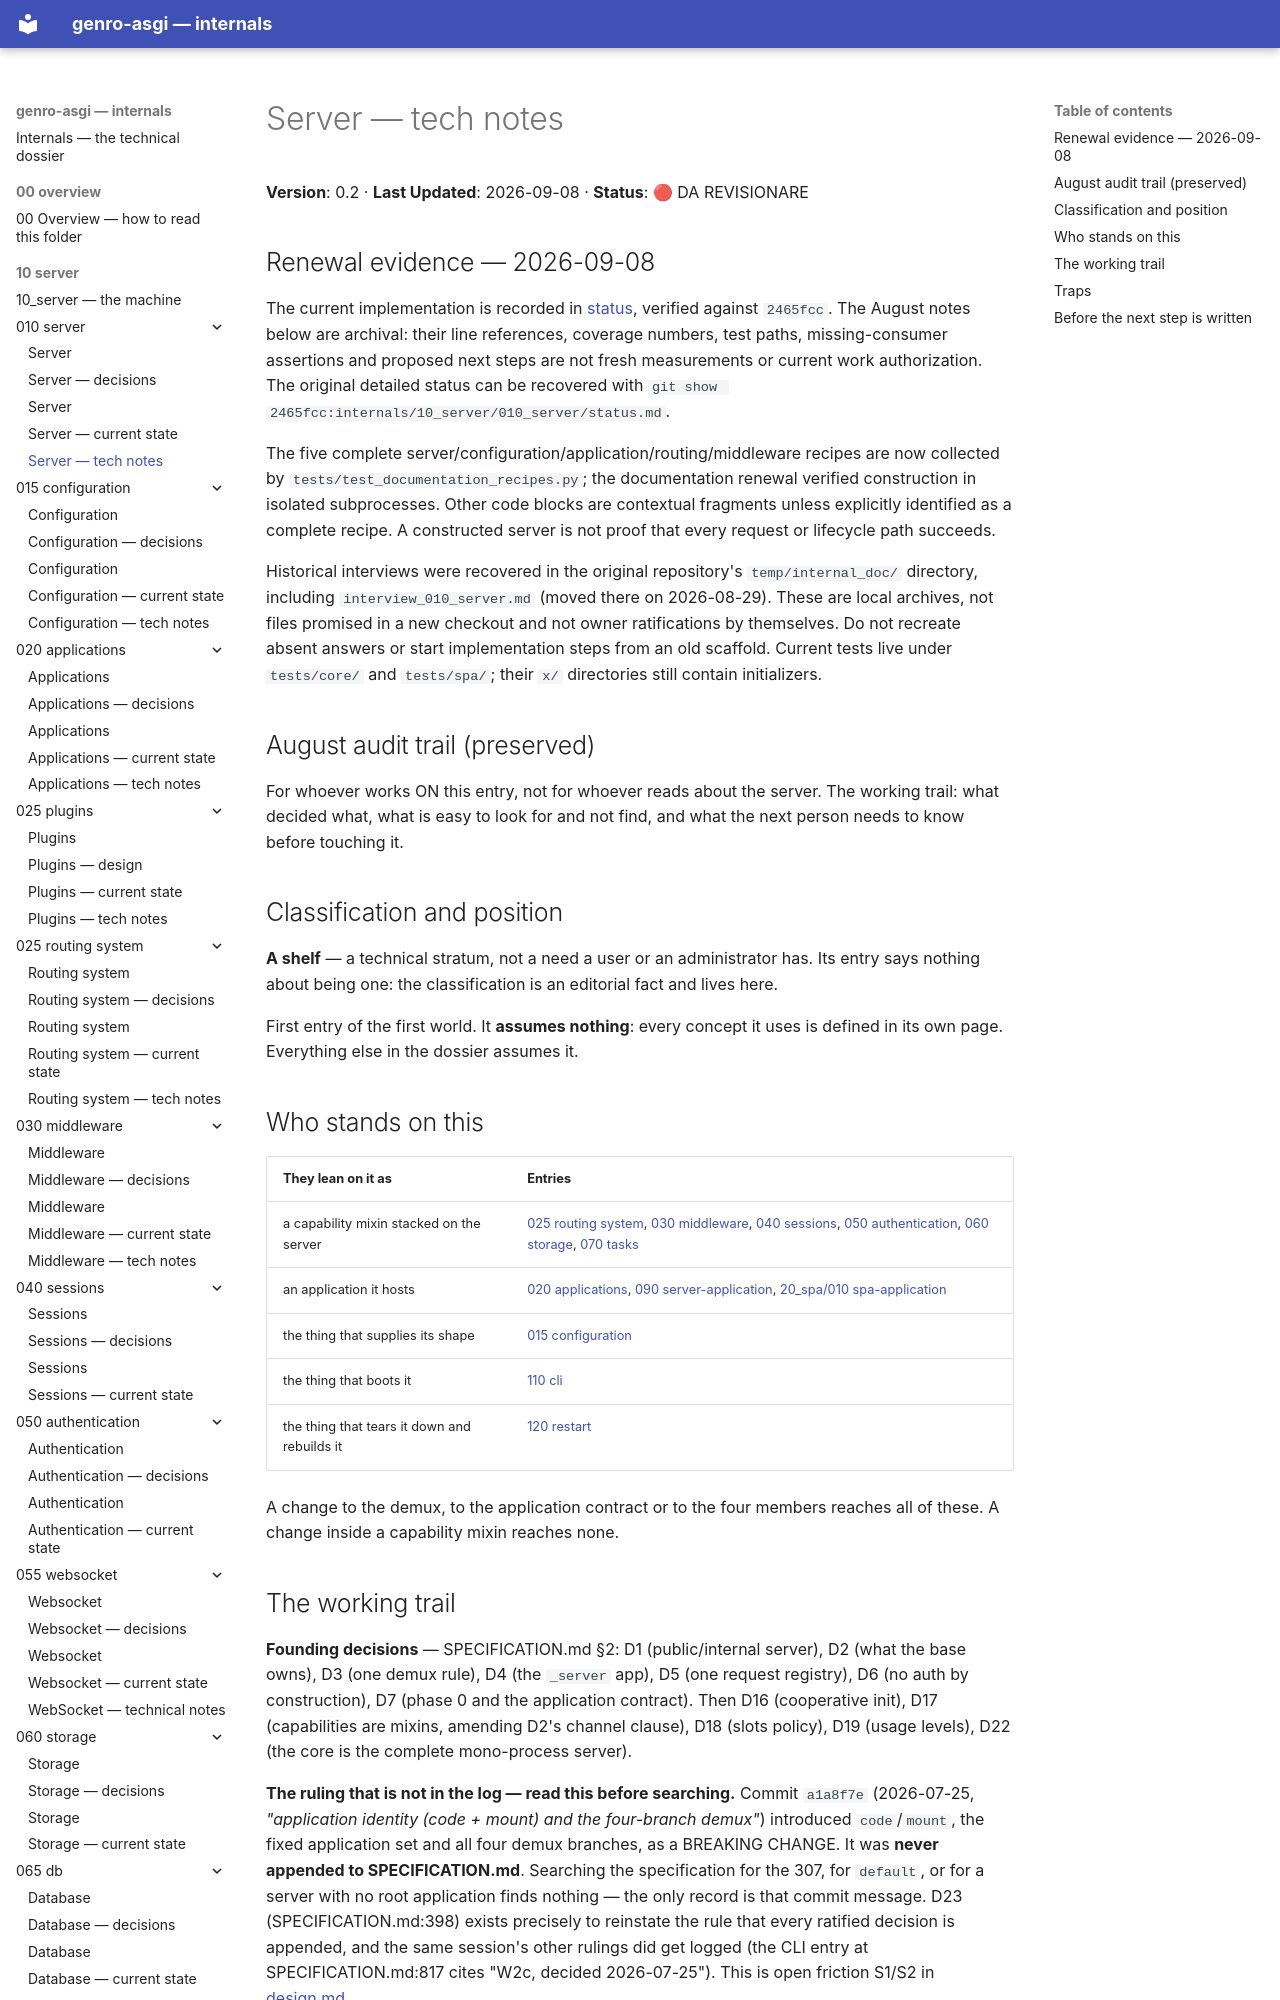

repository: genropy/genro-asgi · page: 10_server/010_server/tech_notes/index.html · generator: mkdocs

# Server — tech notes

**Version**: 0.2 · **Last Updated**: 2026-09-08 · **Status**: 🔴 DA REVISIONARE


## Renewal evidence — 2026-09-08

The current implementation is recorded in [status](status.md), verified against
`2465fcc`. The August notes below are archival: their line references, coverage
numbers, test paths, missing-consumer assertions and proposed next steps are not
fresh measurements or current work authorization. The original detailed status
can be recovered with `git show 2465fcc:internals/10_server/010_server/status.md`.

The five complete server/configuration/application/routing/middleware recipes
are now collected by `tests/test_documentation_recipes.py`; the documentation
renewal verified construction in isolated subprocesses. Other code blocks are
contextual fragments unless explicitly identified as a complete recipe. A
constructed server is not proof that every request or lifecycle path succeeds.
